Image classification data set "roboflowIsoObj_Clip" (jadetangyy0820/CLIP on GitHub). Class labels (14): 11111-Egg, 22222-Banana, 33333-Butter, 4157005670-almondmilk, 44444-DietCoke, 55555-Coke, 7874222803-sugar, almond, banana, butter, coke, dietcoke, egg, sugar.

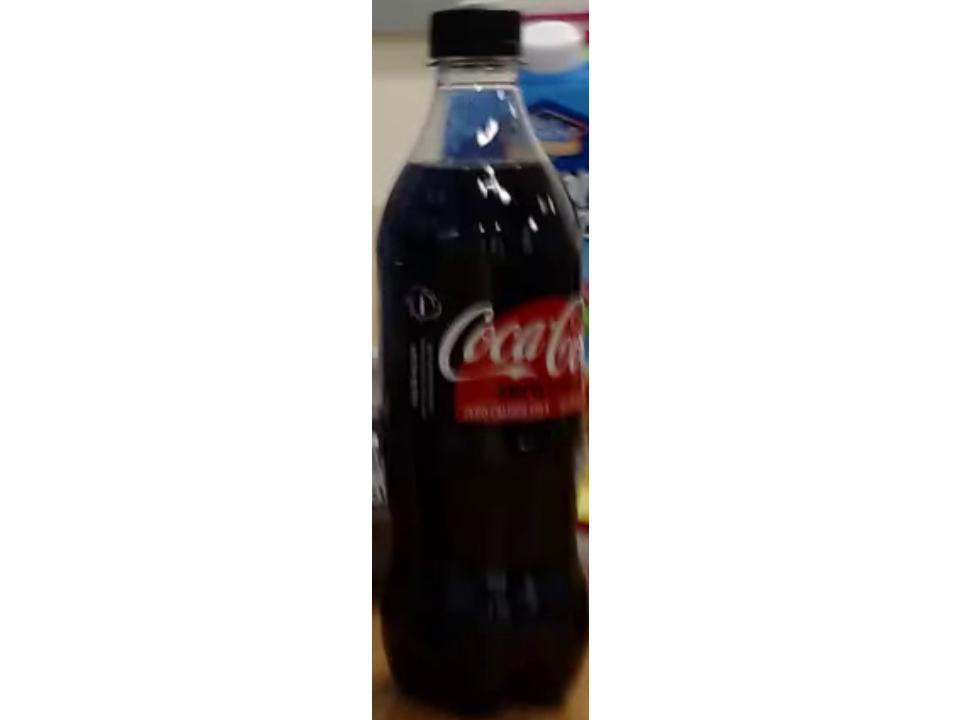
Label: 55555-Coke

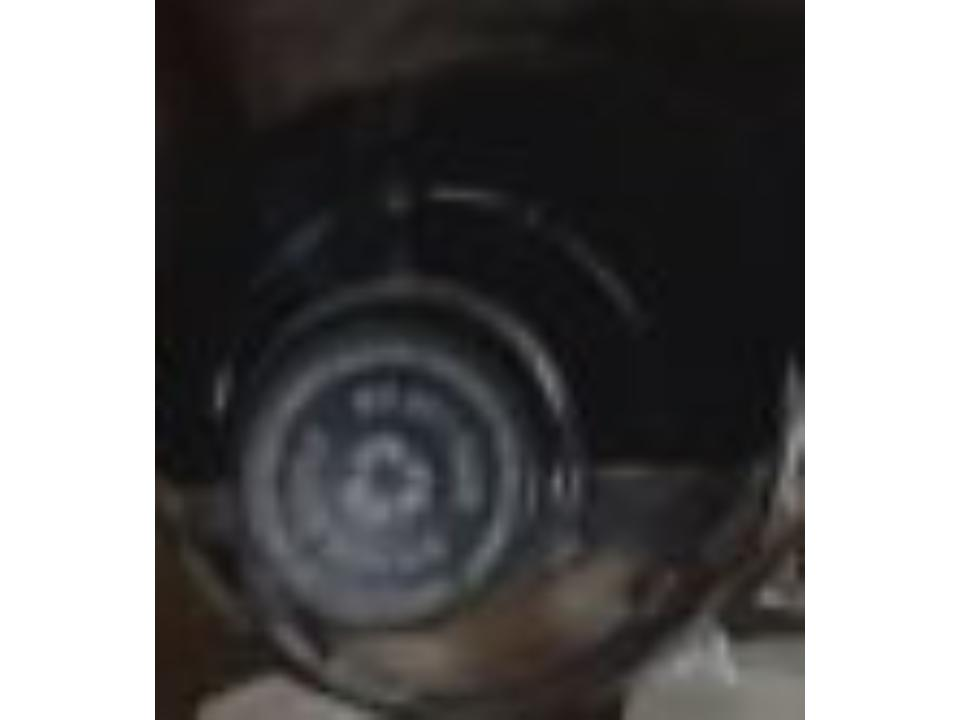
Label: coke

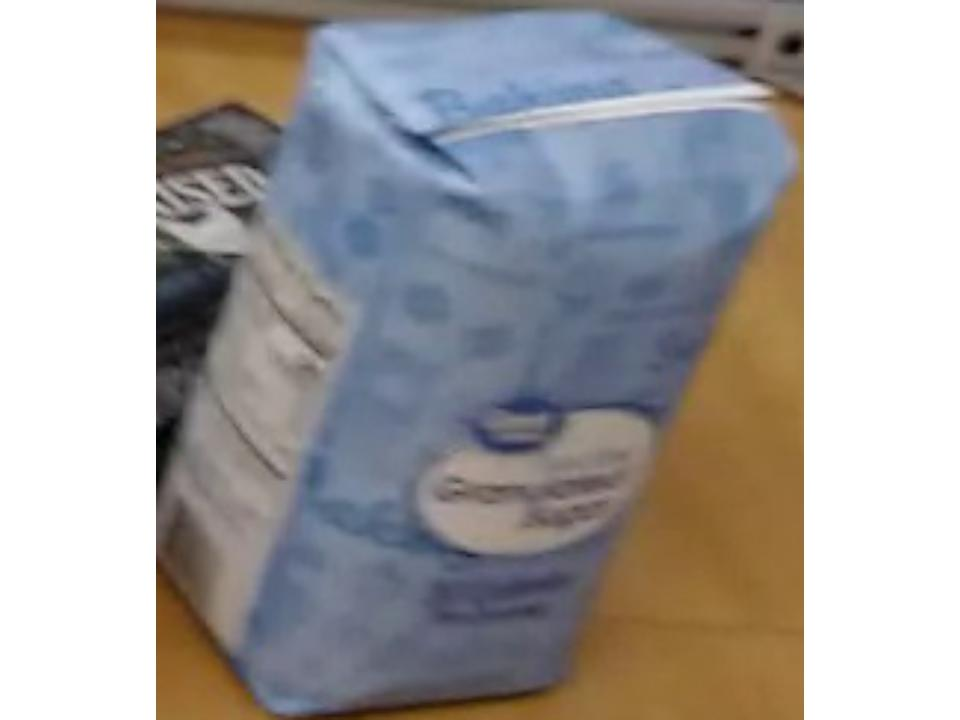
Label: 7874222803-sugar

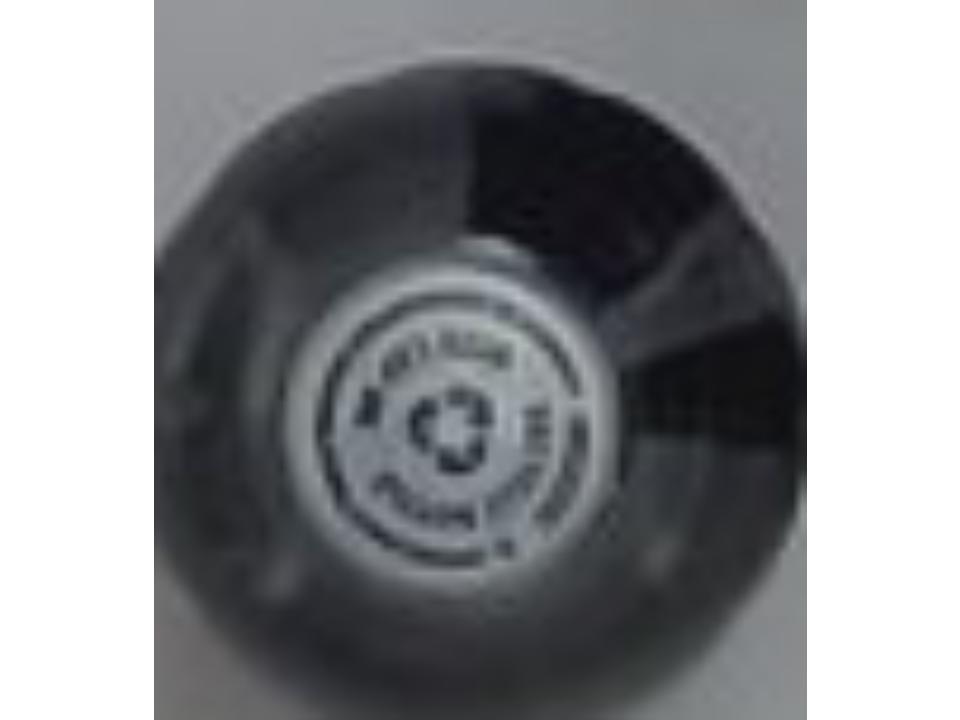
Label: 44444-DietCoke

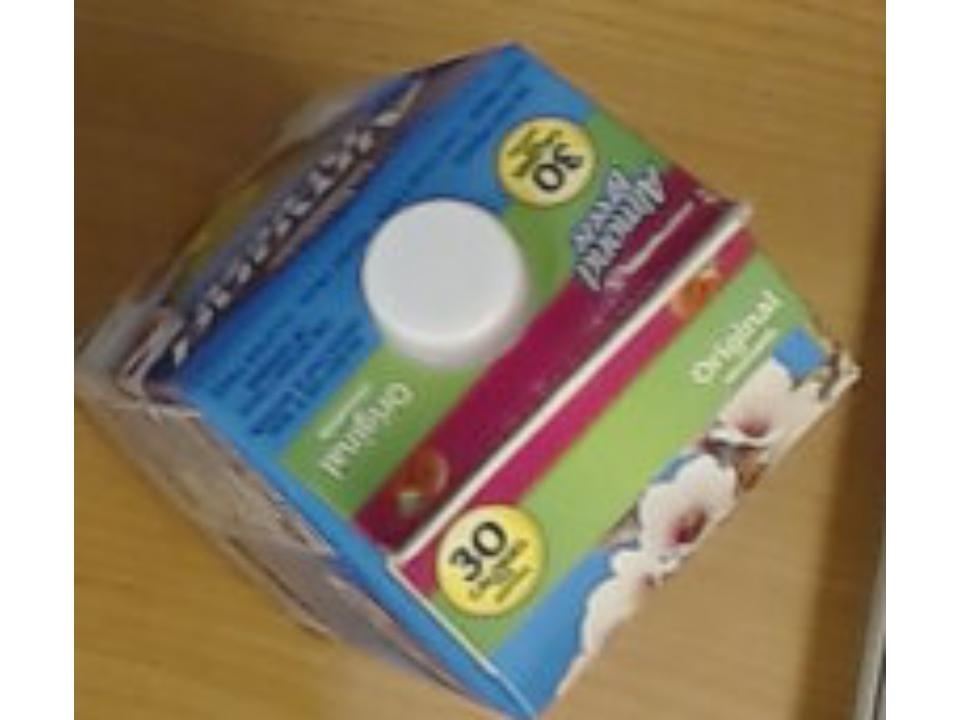
Label: 4157005670-almondmilk

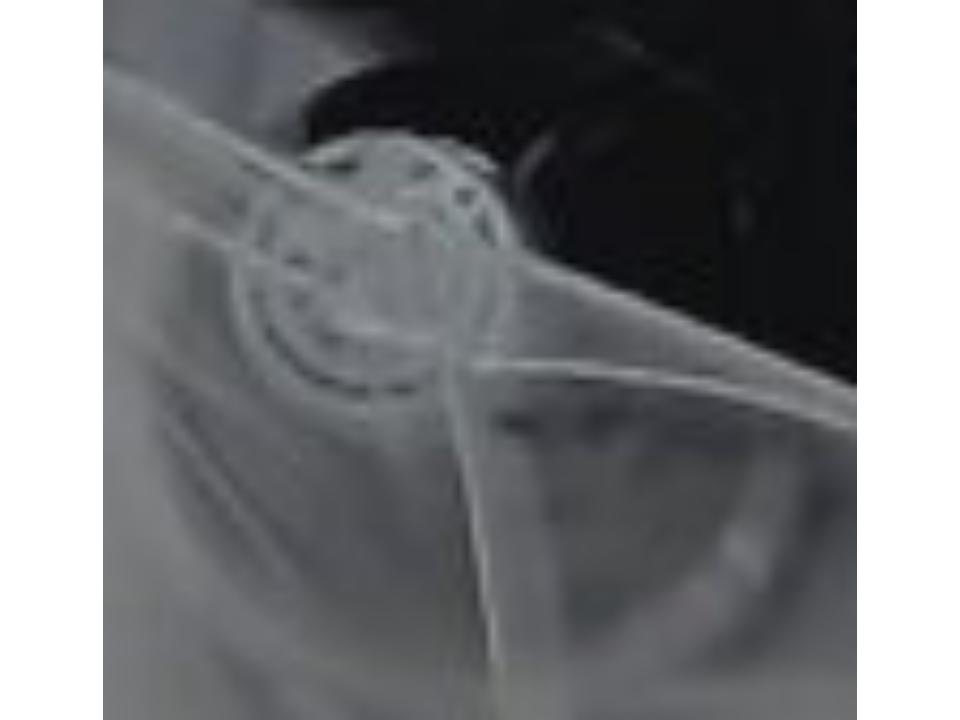
Label: dietcoke
